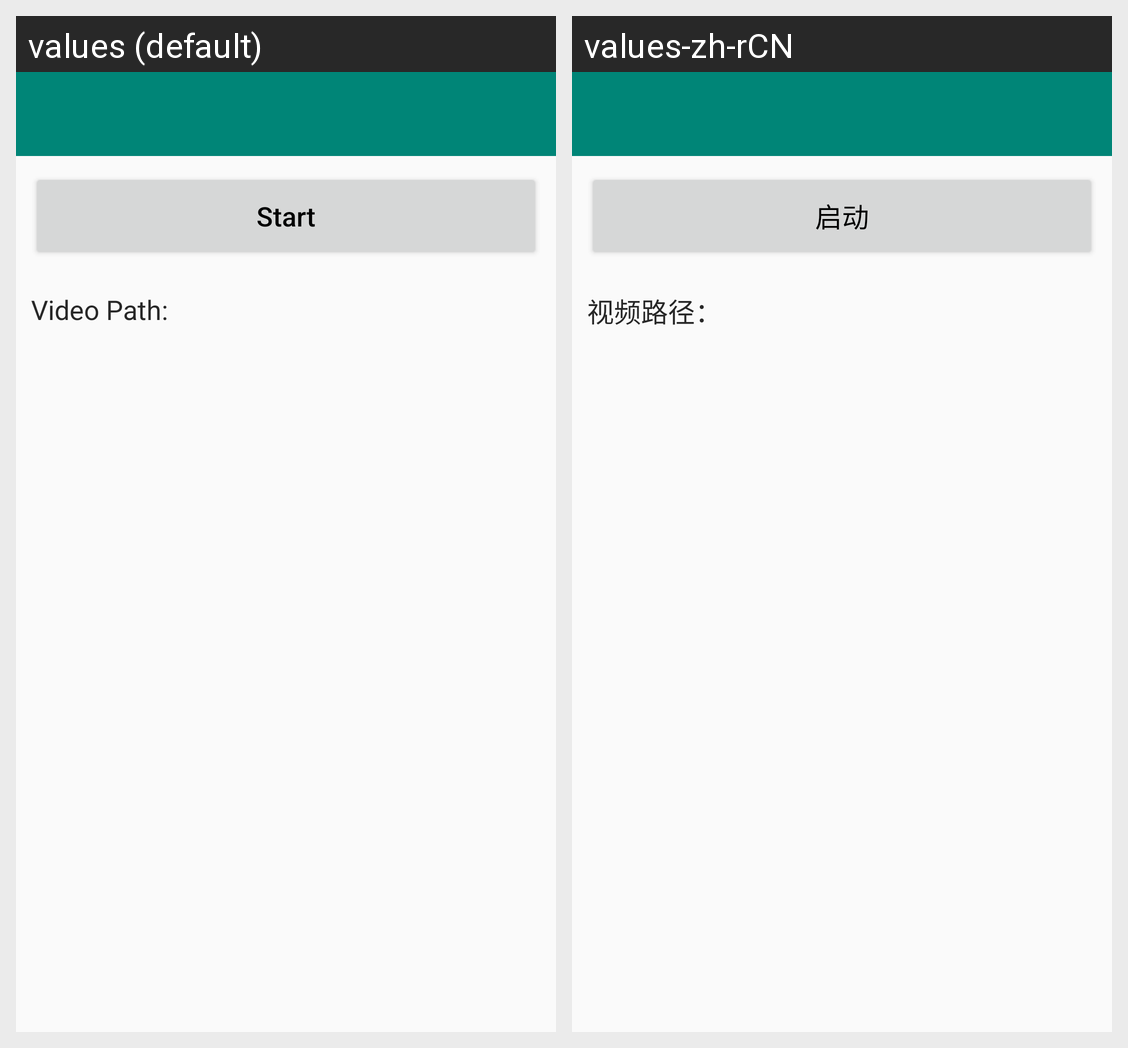

Locale-by-locale string values for the Android screen shown in this grid:
Android screen res/layout/activity_main.xml rendered under 2 locales, left to right: values (default), values-zh-rCN. Device: Nexus 5 (rendered at 1080×1920; each locale shown at half size, 540×960, under a caption strip naming it); theme AppTheme.
Strings drawn on this screen, with the default value and each locale's value (text and hints the layout hard-codes, and strings that could not be matched under every locale, appear in the picture but are not listed):

lop_btn_start
  values: Start
  values-zh-rCN: 启动

lop_history
  values: Video Path:
  values-zh-rCN: 视频路径：
